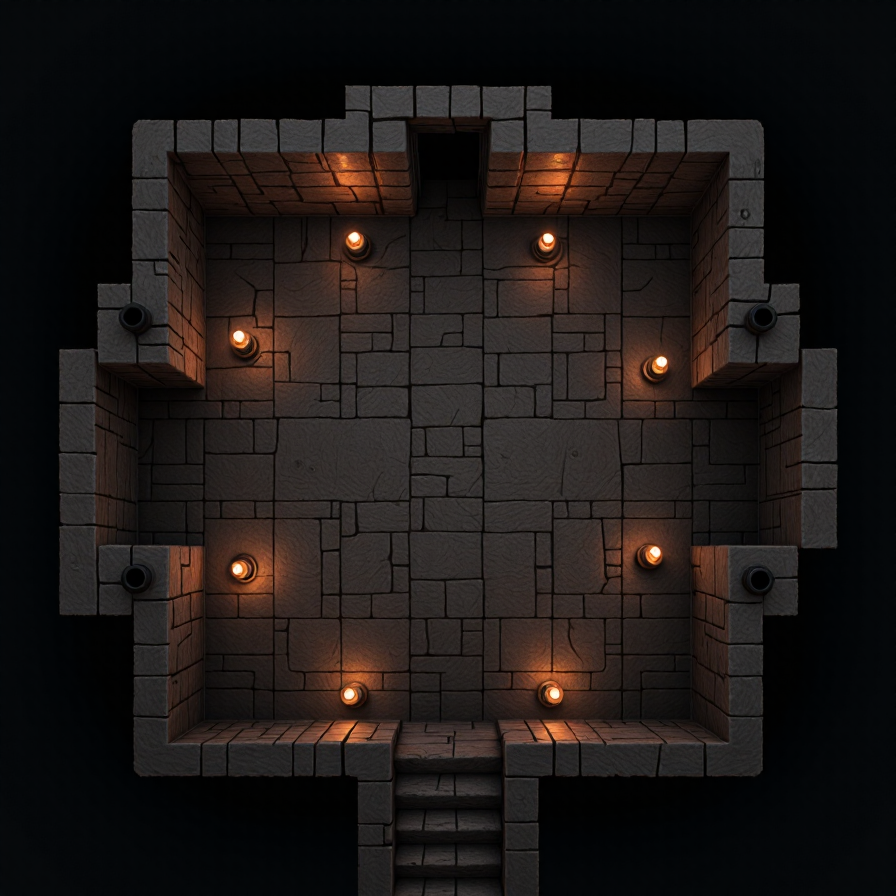
Generation parameters embedded in this image by AUTOMATIC1111 Stable Diffusion web UI or a fork of it (Forge, ...) (PNG 'parameters' text chunk):
A dungeon map , 4k, uhd,  overhead, <lora:rpgMapsDora_v5:1> RPGmap,   well lit, square room, simple room, a low stone wall, no shadows, no torches, no candles, ambient lighting, passageway, doorway ,
Steps: 50, Sampler: DPM++ 2M, Schedule type: SGM Uniform, CFG scale: 1, Distilled CFG Scale: 4.6, Seed: 2382994619, Size: 896x896, Model hash: 480cf39a6c, Model: ponyishFLUXSFWNSFW_v10, Lora hashes: "rpgMapsDora_v5: c80738c13fbf", Version: f2.0.1v1.10.1-previous-659-gc055f2d4, Module 1: FLUX_VAE, Module 2: clip_l, Module 3: t5xxl_fp16